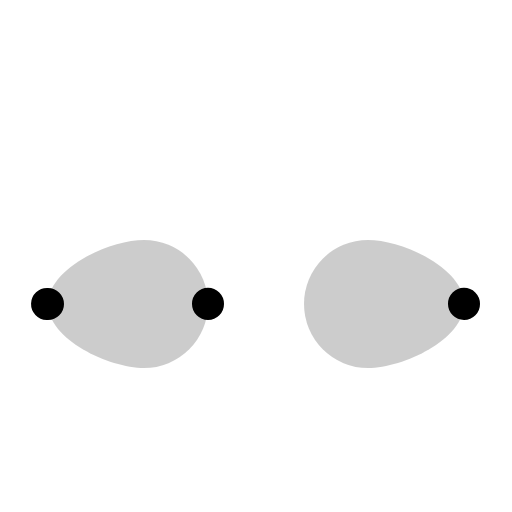
t = 0.00 s
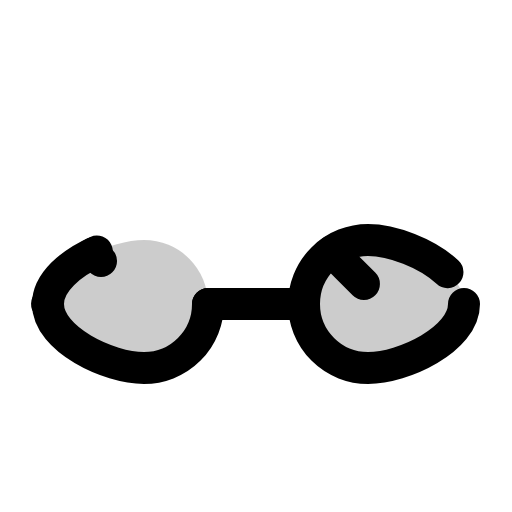
t = 1.50 s
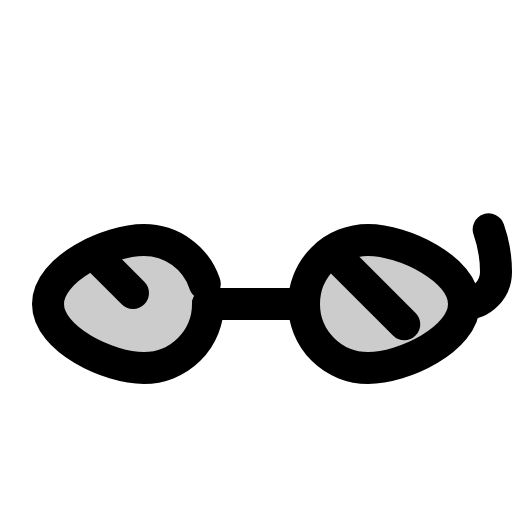
t = 1.88 s
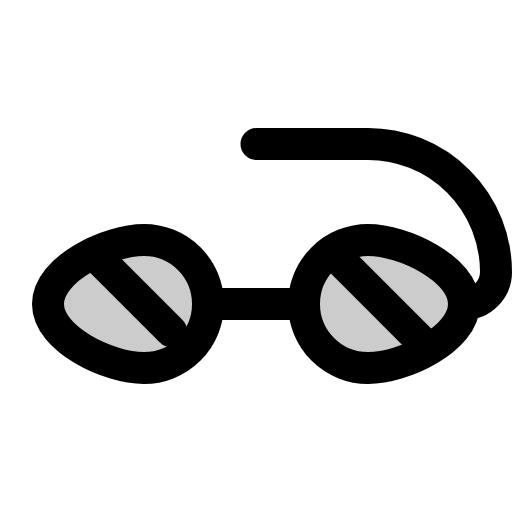
t = 2.25 s
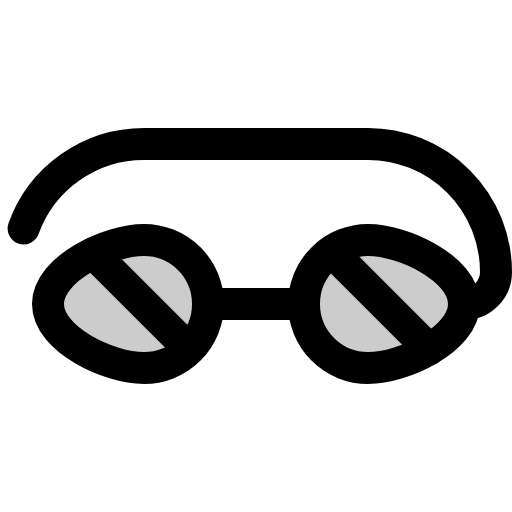
t = 2.63 s
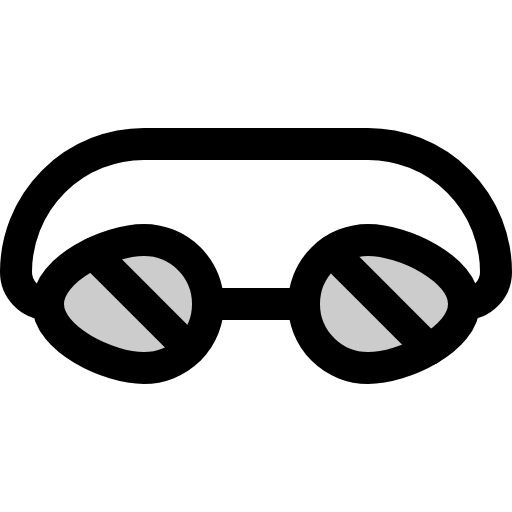
t = 3.00 s

The animated SVG that drew these frames (rendered in a browser with its animation timeline set to each time). Animation: 1 CSS @keyframes rule; one cycle of 3.00 s.

<svg xmlns="http://www.w3.org/2000/svg" viewBox="0 0 256 256">
  <style>
    .draw-line {
      stroke-dasharray: 1;
      stroke-dashoffset: 1;
      animation: phosphor-draw-in 1.5s ease-in-out forwards;
    }
    @keyframes phosphor-draw-in {
      to { stroke-dashoffset: 0; }
    }
  </style><rect width="256" height="256" fill="none"/><path d="M232,152c0,17.67-30.33,32-48,32a32,32,0,0,1,0-64C201.67,120,232,134.33,232,152Z" opacity="0.2"/><path d="M104,152a32,32,0,0,1-32,32c-17.67,0-48-14.33-48-32s30.33-32,48-32A32,32,0,0,1,104,152Z" opacity="0.2"/><line x1="104" y1="152" x2="152" y2="152" fill="none" stroke="currentColor" stroke-linecap="round" stroke-linejoin="round" stroke-width="16" class="draw-line" pathLength="1" style="animation-delay: 0s"/><path d="M232,152c0,17.67-30.33,32-48,32a32,32,0,0,1,0-64C201.67,120,232,134.33,232,152Z" fill="none" stroke="currentColor" stroke-linecap="round" stroke-linejoin="round" stroke-width="16" class="draw-line" pathLength="1" style="animation-delay: 0.3s"/><path d="M104,152a32,32,0,0,1-32,32c-17.67,0-48-14.33-48-32s30.33-32,48-32A32,32,0,0,1,104,152Z" fill="none" stroke="currentColor" stroke-linecap="round" stroke-linejoin="round" stroke-width="16" class="draw-line" pathLength="1" style="animation-delay: 0.6s"/><line x1="165.73" y1="125.73" x2="214.63" y2="174.63" fill="none" stroke="currentColor" stroke-linecap="round" stroke-linejoin="round" stroke-width="16" class="draw-line" pathLength="1" style="animation-delay: 0.9s"/><line x1="46.59" y1="126.59" x2="94.63" y2="174.63" fill="none" stroke="currentColor" stroke-linecap="round" stroke-linejoin="round" stroke-width="16" class="draw-line" pathLength="1" style="animation-delay: 1.2s"/><path d="M232,152h0a16,16,0,0,0,16-16h0a64,64,0,0,0-64-64H72A64,64,0,0,0,8,136H8a16,16,0,0,0,16,16h0" fill="none" stroke="currentColor" stroke-linecap="round" stroke-linejoin="round" stroke-width="16" class="draw-line" pathLength="1" style="animation-delay: 1.5s"/></svg>
